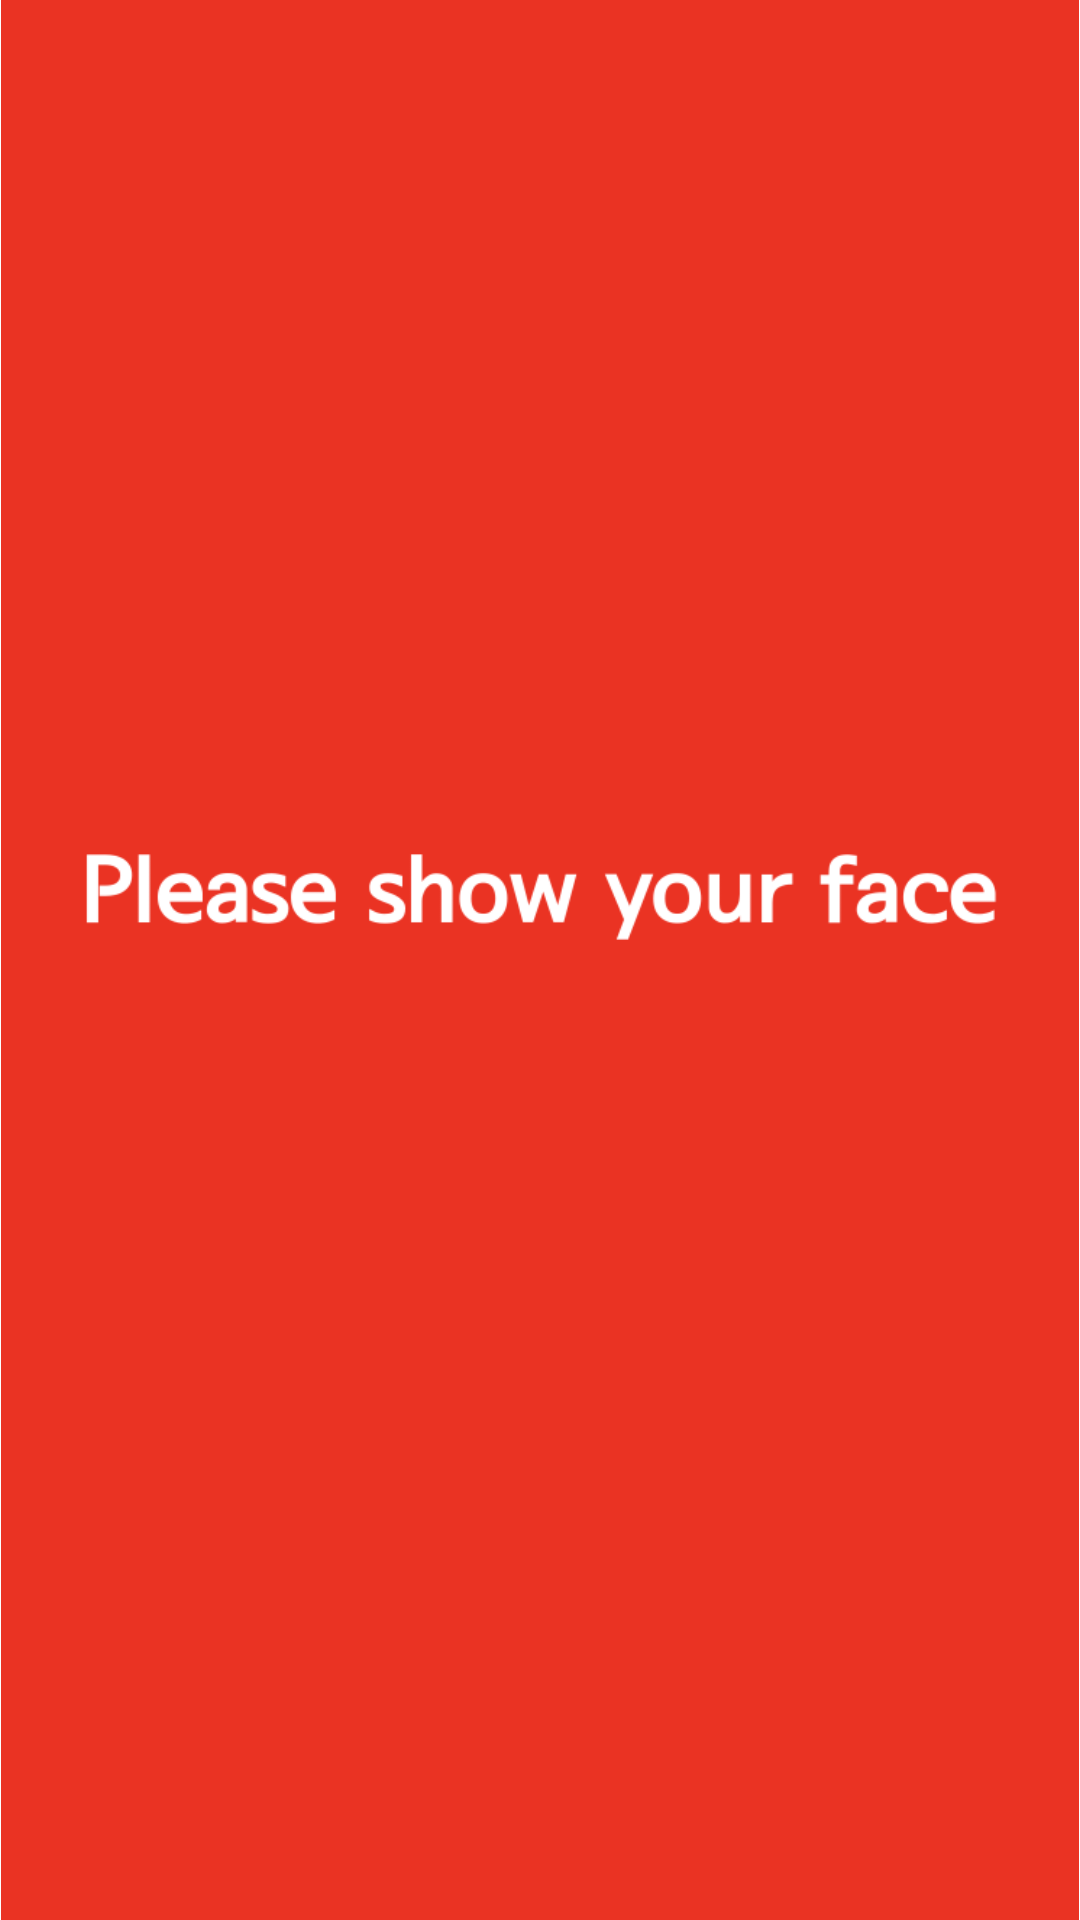

Android layout source for this screen:
<!-- AndroidManifest.xml: application theme Theme.PJ4TEST -->
<!-- res/layout/fragment_blink.xml -->
<?xml version="1.0" encoding="utf-8"?>
<androidx.constraintlayout.widget.ConstraintLayout xmlns:android="http://schemas.android.com/apk/res/android"
    xmlns:app="http://schemas.android.com/apk/res-auto"
    android:layout_width="match_parent"
    android:layout_height="match_parent">

    <ImageView
        android:id="@+id/imageView2"
        android:layout_width="wrap_content"
        android:layout_height="wrap_content"
        app:srcCompat="@drawable/psyf" />
</androidx.constraintlayout.widget.ConstraintLayout>
<!-- resources referenced by this layout -->
<resources>
  <!-- drawable psyf: png bitmap (drawable, 41858 bytes) -->
</resources>
